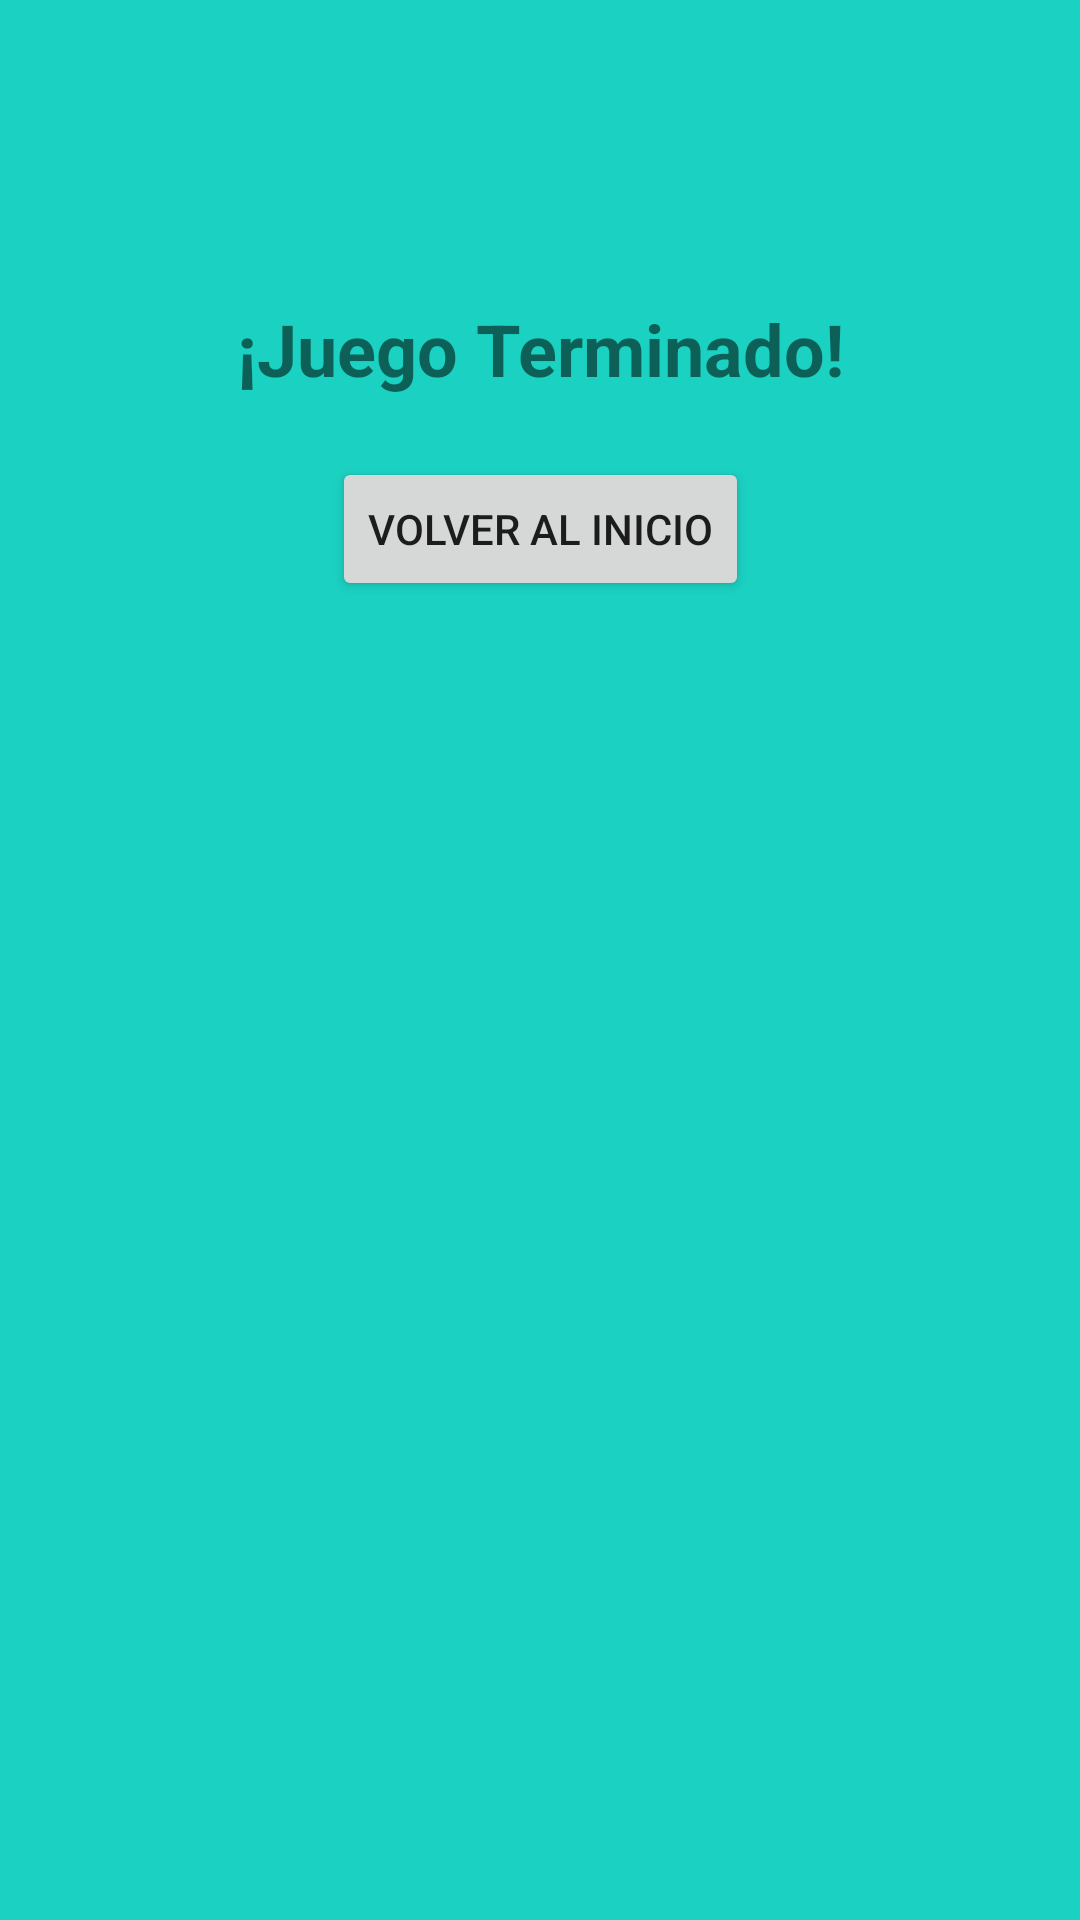

Produce the Android XML layout that renders to this screen, including the resource entries it uses.
<!-- AndroidManifest.xml: application theme Theme.Formulari0 -->
<!-- res/layout/activity_results.xml -->
<?xml version="1.0" encoding="utf-8"?>
<androidx.constraintlayout.widget.ConstraintLayout
    xmlns:android="http://schemas.android.com/apk/res/android"
    xmlns:app="http://schemas.android.com/apk/res-auto"
    android:layout_width="match_parent"
    android:background="@color/background_principal"
    android:layout_height="match_parent">

    <TextView
        android:id="@+id/textViewResults"
        android:layout_width="wrap_content"
        android:layout_height="wrap_content"
        android:text="¡Juego Terminado!"
        android:textSize="24sp"
        android:textStyle="bold"
        app:layout_constraintTop_toTopOf="parent"
        app:layout_constraintStart_toStartOf="parent"
        app:layout_constraintEnd_toEndOf="parent"
        android:layout_marginTop="100dp"/>

    <Button
        android:id="@+id/buttonBackToHome"
        android:layout_width="wrap_content"
        android:layout_height="wrap_content"
        android:text="Volver al Inicio"
        app:layout_constraintTop_toBottomOf="@id/textViewResults"
        app:layout_constraintStart_toStartOf="parent"
        app:layout_constraintEnd_toEndOf="parent"
        android:layout_marginTop="20dp"/>

</androidx.constraintlayout.widget.ConstraintLayout>
<!-- resources referenced by this layout -->
<resources>
  <color name="background_principal">#1BD1C1</color>
  <style name="Theme.Formulari0" parent="android:Theme.Material.Light.NoActionBar" />
</resources>
